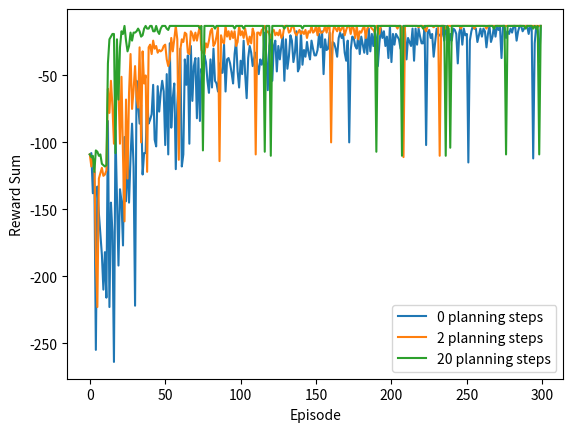

Write the Python code that produced this figure.
import random
import numpy as np
from tqdm import tqdm
import matplotlib.pyplot as plt


class CliffWalkingEnv:
    def __init__(self, ncol, nrow):
        """
        :param ncol: Number of columns in the grid
        :param nrow: Number of rows in the grid
        (self.x_cor, self.y_cor): Current state s=(x, y), coordinate of the agent
        Origin point (0,0) is located in the top left corner
        Positive x direction is to the right
        Positive y direction is to the downwards
        """
        self.ncol = ncol
        self.nrow = nrow
        self.x_cor = 0
        self.y_cor = nrow - 1

    def interact(self, action):
        """
        :param action: Given action
        :return: (s_next, reward, done)
                s_next: Next state
                reward: Reward of (s_cur, action)
                done: Whether the episode has ended
        """
        change = [[0, -1], [0, 1], [-1, 0], [1, 0]]
        self.x_cor = min(max(self.x_cor + change[action][0], 0), self.ncol - 1)
        self.y_cor = min(max(self.y_cor + change[action][1], 0), self.nrow - 1)
        s_next = self.y_cor * self.ncol + self.x_cor
        reward = -1
        done = False
        if self.y_cor == self.nrow - 1 and self.x_cor != 0:
            done = True
            if self.x_cor != self.ncol - 1:
                reward = -100
        return s_next, reward, done

    def reset(self):
        self.x_cor = 0
        self.y_cor = nrow - 1
        return self.y_cor * self.ncol + self.x_cor


class Sarsa:
    def __init__(self, n_steps, alpha, gamma, eps, ncol, nrow, n_act=4):
        self.alpha = alpha
        self.gamma = gamma
        self.eps = eps
        self.n_act = n_act
        self.Q = np.zeros((nrow * ncol, n_act))
        self.n_step = n_step

        self.r_list = []
        self.a_list = []
        self.s_list = []
        self.rng = np.random.default_rng(seed=41)

    def perform_action(self, s_cur):
        """
        :param s_cur: Current state
        :return: Action
        """
        if self.rng.random() < self.eps:
            return self.rng.integers(self.n_act)
        else:
            return np.argmax(self.Q[s_cur])

    def update(self, s_cur, a_cur, r, s_next, a_next, done):
        """
        :param s_cur: Current state
        :param a_cur: Current action
        :param r: Reward r=f(s_cur, a_cur, s_next)
        :param s_next: The next state
        :param a_next: The next action
        :param done: Whether the episode has ended
        Update Q_sa using n-step Temporal Difference Formulation
        """
        self.s_list.append(s_cur)
        self.r_list.append(r)
        self.a_list.append(a_cur)
        if len(self.s_list) == self.n_step:
            tmp_G = self.Q[s_next, a_next]
            for i in reversed(range(self.n_step)):
                tmp_G = self.gamma * tmp_G + self.r_list[i]
                if done and i > 0:
                    s = self.s_list[i]
                    a = self.a_list[i]
                    self.Q[s, a] += self.alpha * (tmp_G - self.Q[s, a])
            s = self.s_list.pop(0)
            a = self.a_list.pop(0)
            self.r_list.pop(0)
            self.Q[s, a] += self.alpha * (tmp_G - self.Q[s, a])

        if done:
            self.s_list = []
            self.r_list = []
            self.a_list = []


class Q_Learning:
    def __init__(self, alpha, gamma, eps, ncol, nrow, n_plan=0, n_act=4):
        self.alpha = alpha
        self.gamma = gamma
        self.eps = eps
        self.n_act = n_act
        self.Q = np.zeros((nrow * ncol, n_act))

        self.n_plan = n_plan
        self.model = {}
        self.rng = np.random.default_rng(seed=91)

    def perform_action(self, s_cur):
        """
        :param s_cur: Current state
        :return: Action
        """
        if self.rng.random() < self.eps:
            return self.rng.integers(self.n_act)
        else:
            return np.argmax(self.Q[s_cur])

    def q_learning(self, s_cur, a_cur, r, s_next):
        self.Q[s_cur, a_cur] += self.alpha * (r + self.gamma * np.max(self.Q[s_next, :]) - self.Q[s_cur, a_cur])

    def update(self, s_cur, a_cur, r, s_next):
        self.q_learning(s_cur, a_cur, r, s_next)
        self.model[(s_cur, a_cur)] = r, s_next
        for _ in range(self.n_plan):
            (s, a), (r, s_) = random.choice(list(self.model.items()))
            self.q_learning(s, a, r, s_)


def printPolicy(agent, env, disaster=None, end=None):
    action_meaning = ['^', 'v', '<', '>']
    for i in range(env.nrow):
        for j in range(env.ncol):
            tmp = i * env.ncol + j
            if tmp in disaster:
                print('****', end=' ')
            elif tmp in end:
                print('EEEE', end=' ')
            else:
                tmp_str = ''
                tmp_q_s = agent.Q[tmp, :]
                tmp_maxn = np.max(tmp_q_s)
                for k in range(4):
                    tmp_str += 'o' if tmp_q_s[k] != tmp_maxn else action_meaning[k]
                print(tmp_str, end=' ')
        print()


if __name__ == '__main__':
    """
    Hyperparameter settings
    """
    ncol, nrow = 12, 4
    alpha = 0.1
    gamma = 0.9
    eps = 0.01
    episodes = 300
    alg_name = 'QLearning'  # ['Sarsa', 'QLearning']

    n_step = 5  # Parameter of n-step Sarsa
    n_plan_list = [0, 2, 20]  # Parameter of Dyna-Q
    """
    Coding
    """
    env = CliffWalkingEnv(ncol, nrow)

    retn_list = []
    if alg_name == 'Sarsa':
        agent = Sarsa(n_step, alpha, gamma, eps, ncol, nrow)
        for cnt in tqdm(range(episodes), desc=f'Episodes'):
            s_cur = env.reset()
            a_cur = agent.perform_action(s_cur)
            tmp_retn = 0.
            while True:
                (s_next, reward, done) = env.interact(a_cur)
                a_next = agent.perform_action(s_next)
                agent.update(s_cur, a_cur, reward, s_next, a_next, done)
                tmp_retn += reward  # No discount here
                s_cur = s_next
                a_cur = a_next
                if done is True:
                    break
            retn_list.append(tmp_retn)
        plt.plot(retn_list, label=f'{n_step} step Sarsa')

    elif alg_name == 'QLearning':
        for n in n_plan_list:
            agent = Q_Learning(alpha, gamma, eps, ncol, nrow, n)
            for cnt in tqdm(range(episodes), desc=f'Episodes'):
                s_cur = env.reset()
                tmp_retn = 0.
                while True:
                    a_cur = agent.perform_action(s_cur)
                    (s_next, reward, done) = env.interact(a_cur)
                    agent.update(s_cur, a_cur, reward, s_next)
                    tmp_retn += reward  # No discount here
                    s_cur = s_next
                    if done is True:
                        break
                retn_list.append(tmp_retn)
            plt.plot(retn_list, label=f'{n} planning steps')
            retn_list = []

    print(f'{alg_name} policy result: ')
    printPolicy(agent, env, disaster=range(37, 47), end=[47])

    plt.xlabel('Episode')
    plt.ylabel('Reward Sum')
    plt.legend()
    plt.show()

    pass
